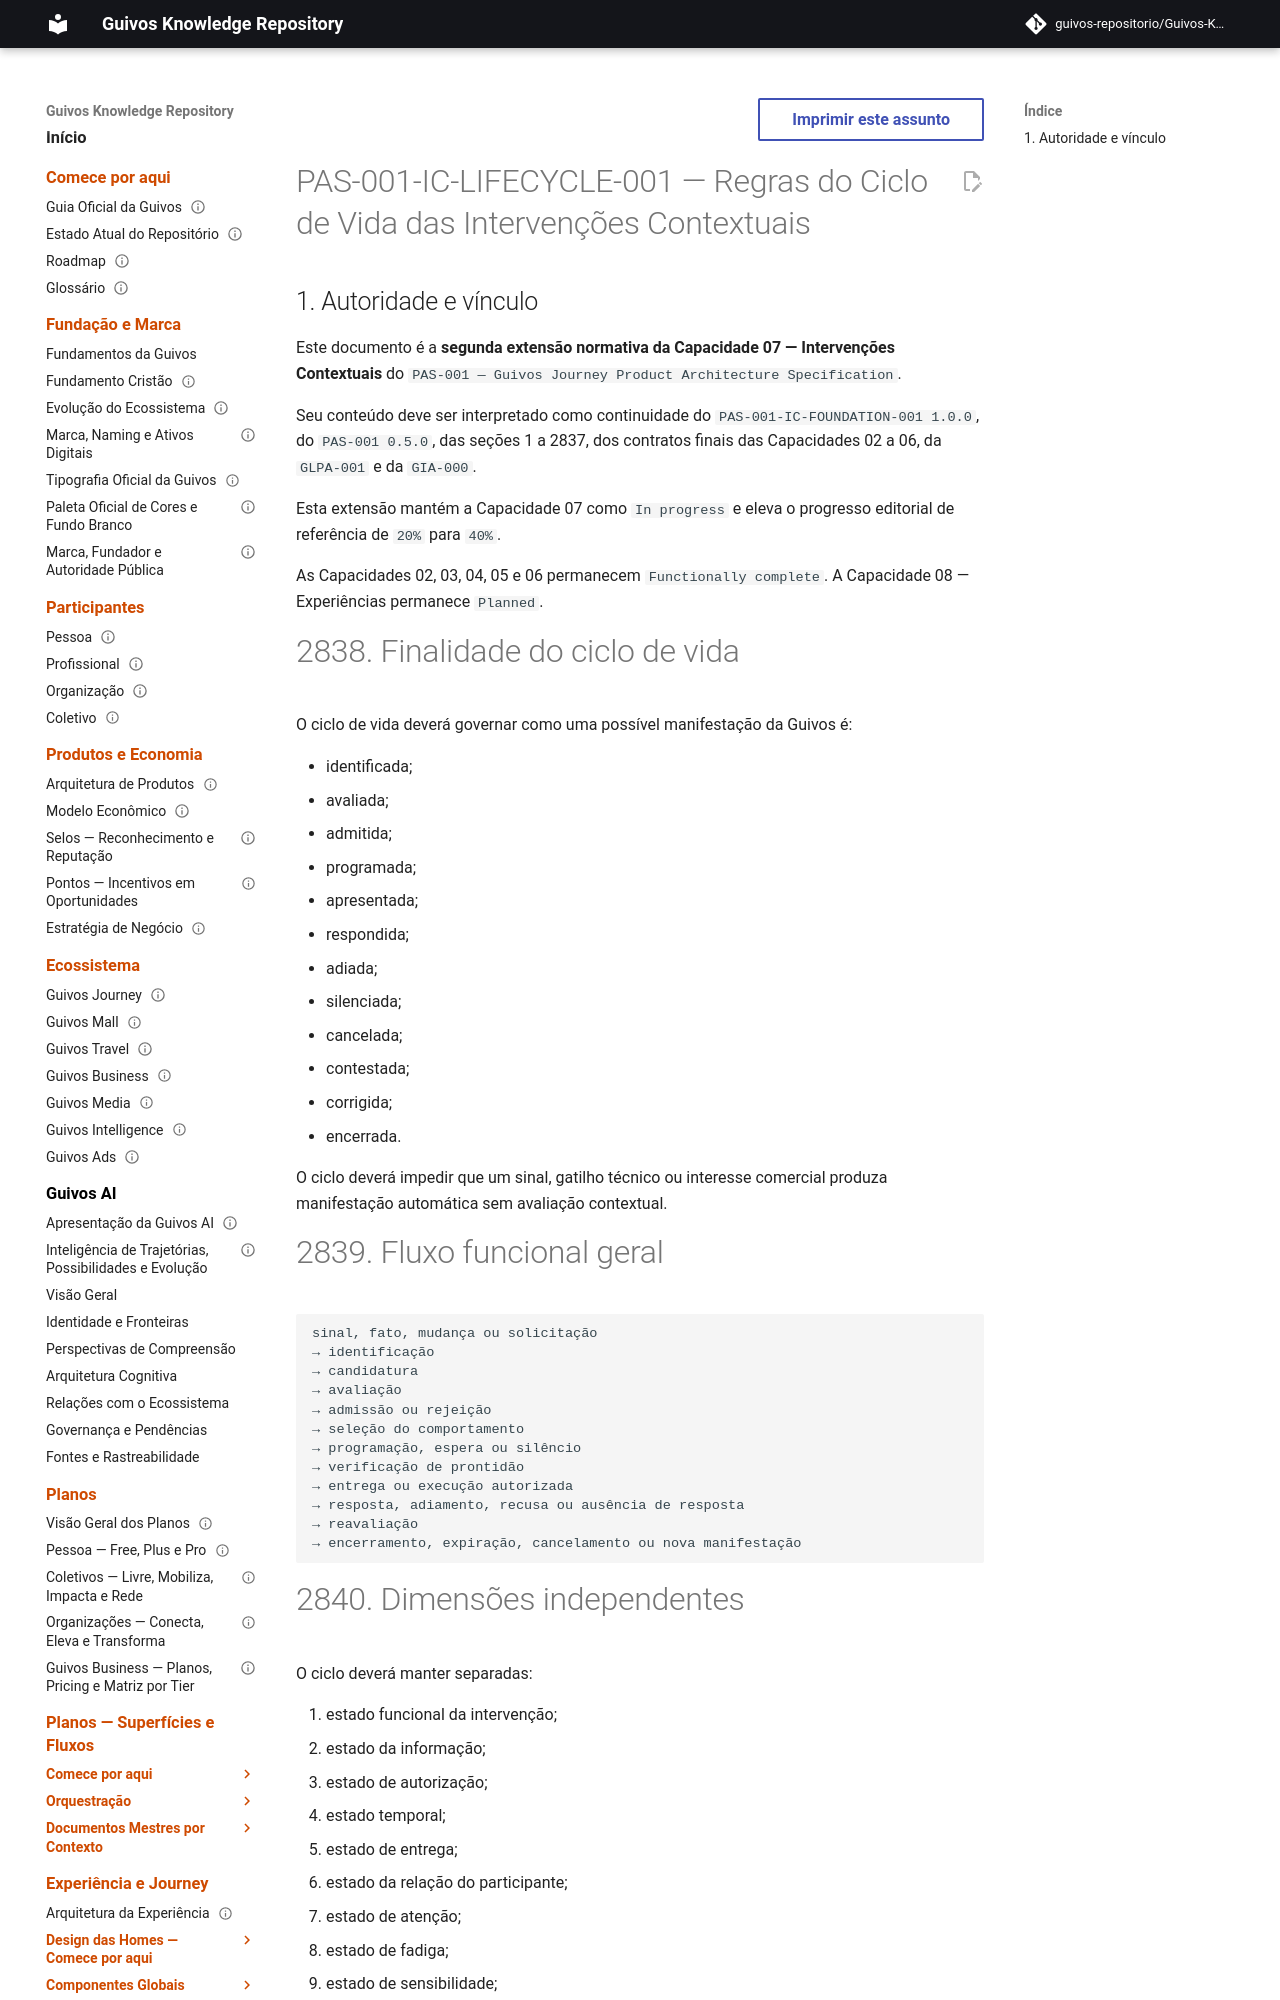

repository: guivos-repositorio/Guivos-Knowledge-Repository · page: product-architecture/pas-001-intervencoes-contextuais-ciclo-de-vida/index.html · generator: mkdocs

---
id: PAS-001-IC-LIFECYCLE-001
title: Regras do Ciclo de Vida das Intervenções Contextuais
status: active
version: 1.0.0
owner: Guivos
last_updated: 2026-07-15
parent: PAS-001
normative: true
related:
  - PAS-001
  - PAS-001-IC-FOUNDATION-001
  - PAS-001-CV-CONTRACT-001
  - PAS-001-OBJ-CONTRACT-001
  - PAS-001-EV-CONTRACT-001
  - PAS-001-PP-CONTRACT-001
  - PAS-001-OA-CONTRACT-001
  - GLPA-001
  - GIA-000
  - GE2-SYNC-006
  - GE2-SYNC-007
---

# PAS-001-IC-LIFECYCLE-001 — Regras do Ciclo de Vida das Intervenções Contextuais

## 1. Autoridade e vínculo

Este documento é a **segunda extensão normativa da Capacidade 07 — Intervenções Contextuais** do `PAS-001 — Guivos Journey Product Architecture Specification`.

Seu conteúdo deve ser interpretado como continuidade do `PAS-001-IC-FOUNDATION-001 1.0.0`, do `PAS-001 0.5.0`, das seções 1 a 2837, dos contratos finais das Capacidades 02 a 06, da `GLPA-001` e da `GIA-000`.

Esta extensão mantém a Capacidade 07 como `In progress` e eleva o progresso editorial de referência de `20%` para `40%`.

As Capacidades 02, 03, 04, 05 e 06 permanecem `Functionally complete`. A Capacidade 08 — Experiências permanece `Planned`.
